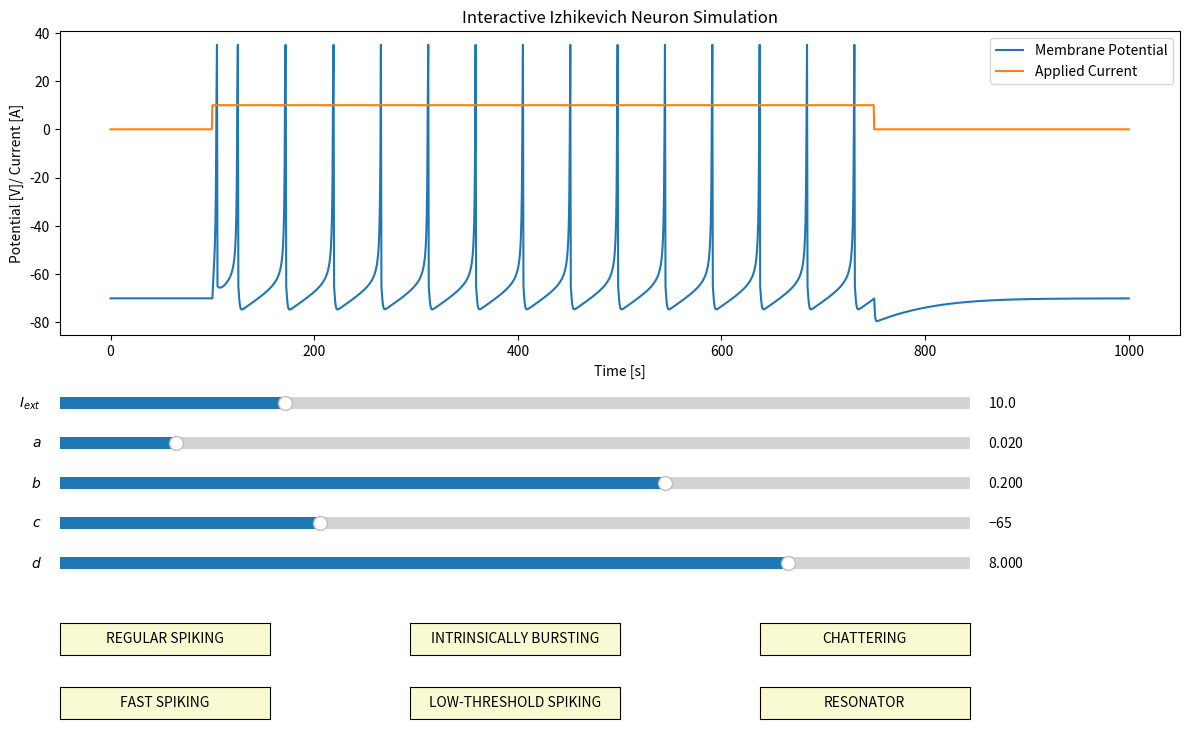

Reproduce this figure in Python.
__author__ = "Devrim Celik"

"""
Interative plot, showcasing the Izhikevich Model dynamics and the
diverse neuron types it can adapt to
"""

import numpy as np
import matplotlib.pyplot as plt
from matplotlib.pyplot import  Button, Slider

#==============================================================================#

def Izhikevich_Model(_I = 10, a = 0.02, b = 0.2, c = -65, d = 8):

    ######### Constants
    spike_value = 35                            # Maximal Spike Value

    ######### Experimental Setup
    # TIME
    T               =   1000                    # total simulation length [ms]
    dt              =   0.5                     # step size [ms]
    time            =   np.arange(0, T+dt, dt)  # step values [ms]
    # VOLTAGE
    V               =   np.zeros(len(time))     # array for saving voltage history
    V[0]            =   -70                     # set initial to resting potential
    # RECOVERY
    u               =   np.zeros(len(time))     # array for saving Recovery history
    u[0]            =   -14
    # CURRENT
    I = np.zeros(len(time))
    I[200:1500] = _I

    for t in range(1, len(time)):
        # if we still didnt reach spike potential
        if V[t-1] < spike_value:
            # ODE for membrane potential
            dV      = (0.04 * V[t-1] + 5) * V[t-1] + 140 - u[t-1]
            V[t]    = V[t-1] + (dV + I[t-1]) * dt
            # ODE for recovery variable
            du      = a * (b * V[t-1] - u[t-1])
            u[t]    = u[t-1] + dt * du
        # spike reached!
        else:
            V[t-1] = spike_value    # set to spike value
            V[t] = c                # reset membrane voltage
            u[t] = u[t-1] + d       # reset recovery

    return V

def I_values(_I=10, time=None):
    I = np.zeros(len(time))
    I[200:1500] = _I
    return I

#==============================================================================#

def start_IZ_sim():
    # time parameters for plotting
    T               =   1000                    # total simulation length [ms]
    dt              =   0.5                     # step size [ms]
    time            =   np.arange(0, T+dt, dt)  # step values [ms]

    # initial parameters
    I_init = 10
    a_init = 0.02
    b_init = 0.2
    c_init = -65
    d_init = 8

    V = Izhikevich_Model()
    I = I_values(time=time)



    ######### Plotting
    axis_color = 'lightgoldenrodyellow'

    fig = plt.figure("Simple Izhikevich Neuron", figsize=(14,8))
    ax = fig.add_subplot(111)
    plt.title("Interactive Izhikevich Neuron Simulation")
    fig.subplots_adjust(left=0.1, bottom=0.5)

    # plot lines
    line = plt.plot(time, V, label="Membrane Potential")[0]
    line2 = plt.plot(time, I, label="Applied Current")[0]

    # add legend
    plt.legend(loc = "upper right")

    # add axis labels
    plt.ylabel("Potential [V]/ Current [A]")
    plt.xlabel("Time [s]")

    # define sliders (position, color, inital value, parameter, etc...)
    I_slider_axis = plt.axes([0.1, 0.40, 0.65, 0.03], facecolor=axis_color)
    I_slider = Slider(I_slider_axis, '$I_{ext}$ ', 0.1, 40, valinit=I_init)

    a_slider_axis = plt.axes([0.1, 0.35, 0.65, 0.03], facecolor=axis_color)
    a_slider = Slider(a_slider_axis, '$a$', 0.001, 0.15, valinit=a_init)

    b_slider_axis = plt.axes([0.1, 0.30, 0.65, 0.03], facecolor=axis_color)
    b_slider = Slider(b_slider_axis, '$b$', 0.001, 0.3, valinit=b_init)

    c_slider_axis = plt.axes([0.1, 0.25, 0.65, 0.03], facecolor=axis_color)
    c_slider = Slider(c_slider_axis, '$c$', -75, -40, valinit=c_init)

    d_slider_axis = plt.axes([0.1, 0.20, 0.65, 0.03], facecolor=axis_color)
    d_slider = Slider(d_slider_axis, '$d$', 0.001, 10, valinit=d_init)

    # update functions
    def update(val):
        line.set_ydata(Izhikevich_Model(I_slider.val, a_slider.val, b_slider.val, c_slider.val, d_slider.val))
        line2.set_ydata(I_values(I_slider.val, time=time))

    # update, if any slider is moved
    I_slider.on_changed(update)
    a_slider.on_changed(update)
    b_slider.on_changed(update)
    c_slider.on_changed(update)
    d_slider.on_changed(update)


    ########################### REGULAR SPIKING BUTTON #############################
    # Add a button for resetting the parameters
    RS_button_ax = plt.axes([0.1, 0.1, 0.15, 0.04])
    RS_button = Button(RS_button_ax, 'REGULAR SPIKING', color=axis_color, hovercolor='0.975')

    # event of resert button being clicked
    def RS_button_was_clicked(event):
        #I_slider.reset()
        a_slider.reset()
        b_slider.reset()
        c_slider.reset()
        d_slider.reset()

    RS_button.on_clicked(RS_button_was_clicked)


    ########################### INTRINSICALLY BURSTING BUTTON ######################
    # Add a button for resetting the parameters
    IB_button_ax = plt.axes([0.35, 0.1, 0.15, 0.04])
    IB_button = Button(IB_button_ax, 'INTRINSICALLY BURSTING', color=axis_color, hovercolor='0.975')

    # event of resert button being clicked
    def IB_button_was_clicked(event):
        #I_slider.reset()
        a_slider.reset()
        b_slider.reset()
        c_slider.set_val(-55)
        d_slider.set_val(4)

    IB_button.on_clicked(IB_button_was_clicked)


    ################################ CHATTERING BUTTON #############################
    # Add a button for resetting the parameters
    CH_button_ax = plt.axes([0.6, 0.1, 0.15, 0.04])
    CH_button = Button(CH_button_ax, 'CHATTERING', color=axis_color, hovercolor='0.975')

    # event of resert button being clicked
    def CH_button_was_clicked(event):
        #I_slider.reset()
        a_slider.reset()
        b_slider.reset()
        c_slider.set_val(-50)
        d_slider.set_val(2)

    CH_button.on_clicked(CH_button_was_clicked)


    ############################### FAST SPIKING BUTTON ############################
    # Add a button for resetting the parameters
    FS_button_ax = plt.axes([0.1, 0.02, 0.15, 0.04])
    FS_button = Button(FS_button_ax, 'FAST SPIKING', color=axis_color, hovercolor='0.975')

    # event of resert button being clicked
    def FS_button_was_clicked(event):
        #I_slider.reset()
        a_slider.set_val(0.1)
        b_slider.reset()
        c_slider.reset()
        d_slider.reset()

    FS_button.on_clicked(FS_button_was_clicked)


    ######################### LOW-THRESHOLD SPIKING BUTTON #########################
    # Add a button for resetting the parameters
    LTS_button_ax = plt.axes([0.35, 0.02, 0.15, 0.04])
    LTS_button = Button(LTS_button_ax, 'LOW-THRESHOLD SPIKING', color=axis_color, hovercolor='0.975')

    # event of resert button being clicked
    def LTS_button_was_clicked(event):
        #I_slider.reset()
        a_slider.reset()
        b_slider.set_val(0.25)
        c_slider.reset()
        d_slider.reset()

    LTS_button.on_clicked(LTS_button_was_clicked)


    ################################# RESONATOR BUTTON #############################
    # Add a button for resetting the parameters
    RZ_button_ax = plt.axes([0.6, 0.02, 0.15, 0.04])
    RZ_button_ = Button(RZ_button_ax, 'RESONATOR', color=axis_color, hovercolor='0.975')
    # TODO Does it work?
    # event of resert button being clicked
    def RZ_button_was_clicked(event):
        #I_slider.reset()
        a_slider.set_val(0.1)
        b_slider.set_val(0.26)
        c_slider.reset()
        d_slider.reset()

    RZ_button_.on_clicked(RZ_button_was_clicked)


    plt.show()

#==============================================================================#

if (__name__=='__main__'):
    start_IZ_sim()
